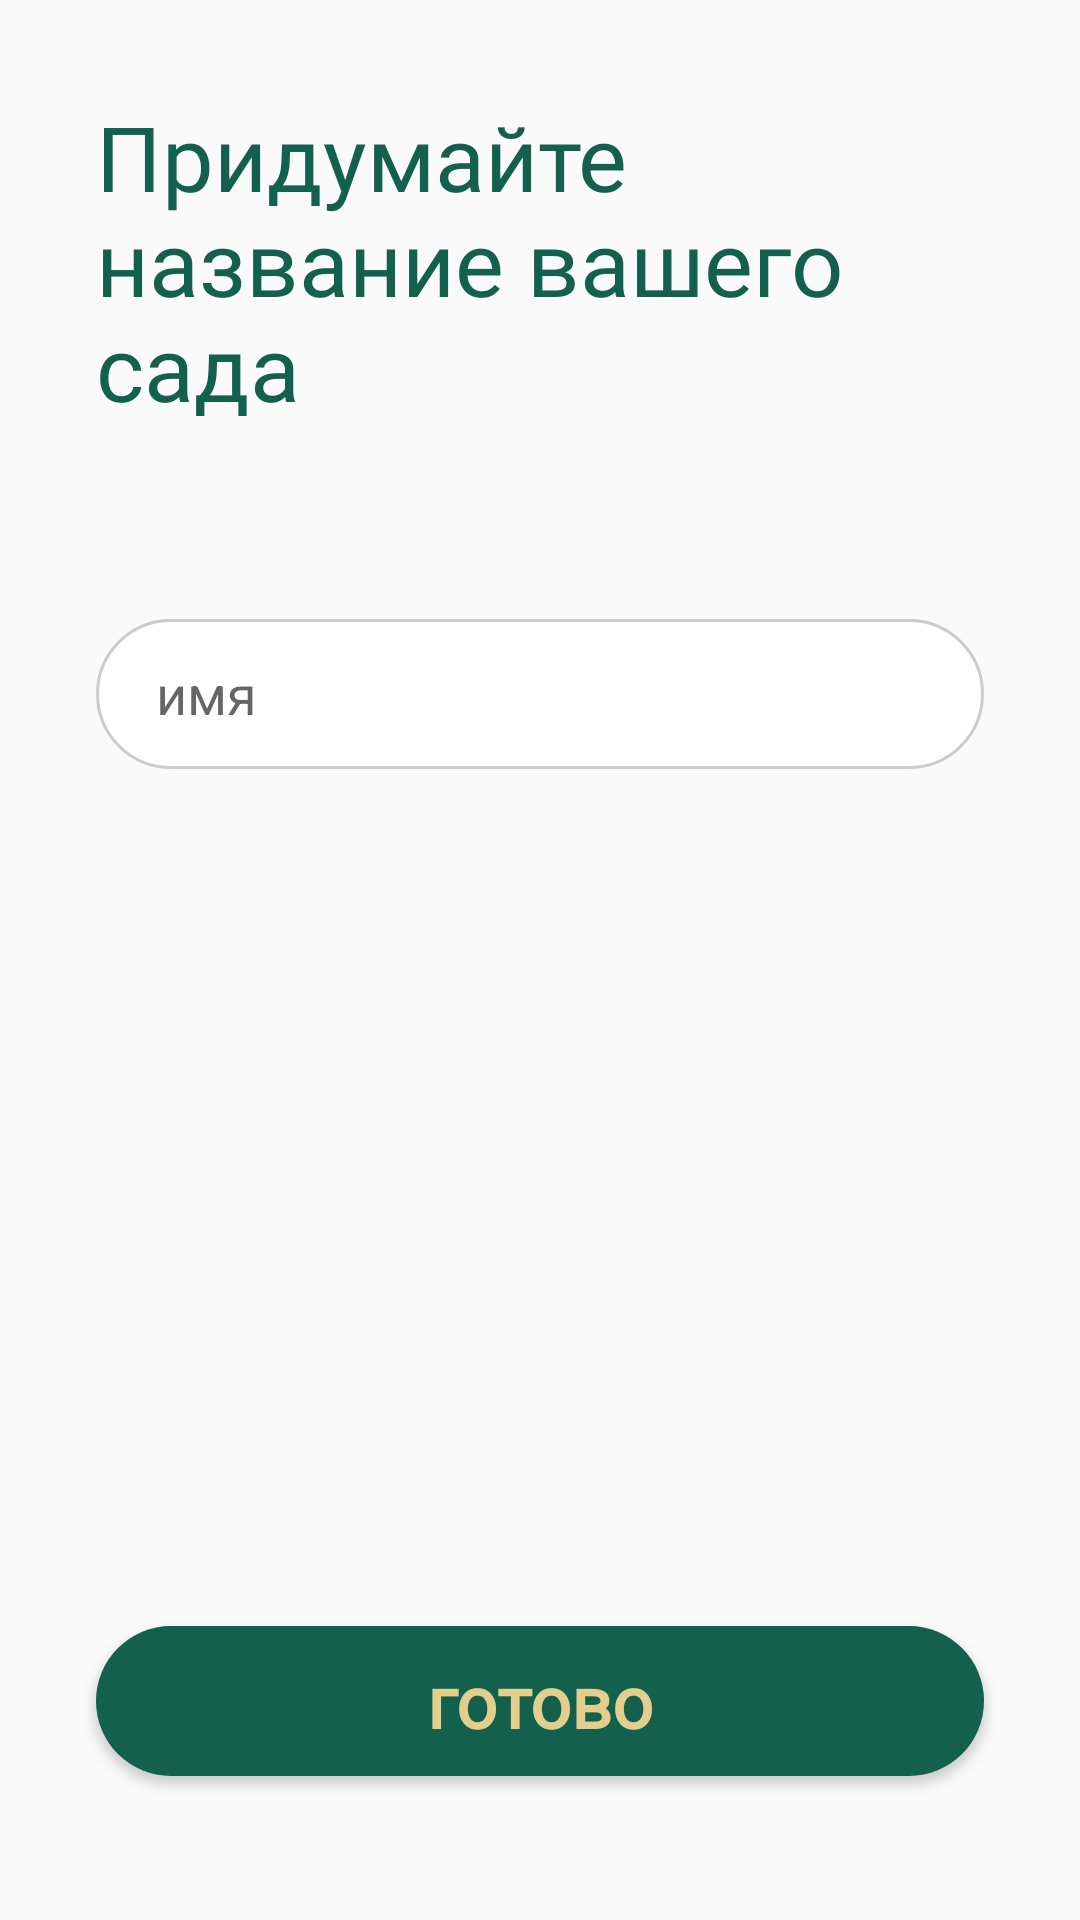

This screen was rendered from an Android layout file. Write that file and the resources it references.
<!-- AndroidManifest.xml: activity theme AppTheme -->
<!-- res/layout/activity_name_garden.xml -->
<?xml version="1.0" encoding="utf-8"?>
<androidx.constraintlayout.widget.ConstraintLayout xmlns:android="http://schemas.android.com/apk/res/android"
    xmlns:app="http://schemas.android.com/apk/res-auto"
    xmlns:tools="http://schemas.android.com/tools"
    android:layout_width="match_parent"
    android:layout_height="match_parent"
    tools:context=".NameGardenActivity">


    <FrameLayout
        android:layout_width="match_parent"
        android:layout_height="match_parent">

        <androidx.constraintlayout.widget.ConstraintLayout
            android:layout_width="match_parent"
            android:layout_height="match_parent">

            <Button
                android:id="@+id/button_login"
                android:layout_width="0dp"
                android:layout_height="50dp"
                android:layout_marginStart="32dp"
                android:layout_marginLeft="32dp"
                android:layout_marginEnd="32dp"
                android:layout_marginRight="32dp"
                android:layout_marginBottom="48dp"
                android:autoText="false"
                android:background="@drawable/button_2"
                android:fontFamily="@font/roboto_light"
                android:lineSpacingExtra="8sp"
                android:onClick="moveToGardenAct"
                android:text="@string/done"
                android:textAllCaps="false"
                android:textColor="@color/color_button_1"
                android:textSize="24sp"
                android:textStyle="bold"
                android:typeface="normal"
                app:layout_constraintBottom_toBottomOf="parent"
                app:layout_constraintEnd_toEndOf="parent"
                app:layout_constraintHorizontal_bias="0.0"
                app:layout_constraintStart_toStartOf="parent"
                tools:targetApi="lollipop" />

            <EditText
                android:id="@+id/editTextTextPersonName"
                android:layout_width="0dp"
                android:layout_height="50dp"
                android:layout_marginStart="32dp"
                android:layout_marginLeft="32dp"
                android:layout_marginTop="64dp"
                android:layout_marginEnd="32dp"
                android:layout_marginRight="32dp"
                android:background="@drawable/edit_text"
                android:ems="10"
                android:hint="@string/garden_name"
                android:inputType="textEmailAddress"
                android:paddingLeft="20dp"
                android:selectAllOnFocus="false"
                android:textColor="@color/color_button_2"
                app:layout_constraintEnd_toEndOf="parent"
                app:layout_constraintStart_toStartOf="parent"
                app:layout_constraintTop_toBottomOf="@+id/textRecipe" />

            <TextView
                android:id="@+id/textRecipe"
                android:layout_width="0dp"
                android:layout_height="wrap_content"
                android:layout_marginStart="32dp"
                android:layout_marginLeft="32dp"
                android:layout_marginTop="32dp"
                android:layout_marginEnd="32dp"
                android:layout_marginRight="32dp"
                android:fontFamily="@font/roboto_medium"
                android:lineSpacingExtra="0sp"
                android:text="@string/create_garden_name"
                android:textColor="@color/color_button_2"
                android:textScaleX="1.0237"
                android:textSize="30sp"
                app:layout_constraintEnd_toEndOf="parent"
                app:layout_constraintStart_toStartOf="parent"
                app:layout_constraintTop_toTopOf="parent" />

            <ImageView
                android:id="@+id/imageView2"
                android:layout_width="wrap_content"
                android:layout_height="wrap_content"
                android:layout_marginTop="64dp"
                android:layout_marginBottom="64dp"
                app:layout_constraintBottom_toTopOf="@+id/button_login"
                app:layout_constraintEnd_toEndOf="parent"
                app:layout_constraintStart_toStartOf="parent"
                app:layout_constraintTop_toBottomOf="@+id/editTextTextPersonName"
                app:srcCompat="@drawable/woodpecker" />

        </androidx.constraintlayout.widget.ConstraintLayout>

    </FrameLayout>

</androidx.constraintlayout.widget.ConstraintLayout>
<!-- resources referenced by this layout -->
<resources>
  <color name="color_button_1">#E2CF8E</color>
  <color name="color_button_2">#13614C</color>
  <!-- drawable button_2 (drawable) -->
  <shape xmlns:android="http://schemas.android.com/apk/res/android"
      android:shape="rectangle">
      <corners android:radius="30dp" />
  
      <solid android:color="@color/color_button_2" />
  </shape>
  <!-- drawable edit_text (drawable) -->
  <?xml version="1.0" encoding="utf-8"?>
  <shape xmlns:android="http://schemas.android.com/apk/res/android"
      android:thickness="0dp"
      android:shape="rectangle">
      <stroke android:width="1dp"
          android:color="@color/color_gray"/>
      <corners android:radius="30dp" />
      <solid android:color="@color/color_white" />
  </shape>
  <string name="create_garden_name">Придумайте название вашего сада</string>
  <string name="done">готово</string>
  <string name="garden_name">имя</string>
  <style name="AppTheme" parent="Theme.AppCompat.Light.NoActionBar">
          
          <item name="android:windowFullscreen">true</item>
          <item name="colorPrimary">@color/colorPrimary</item>
          <item name="colorPrimaryDark">@color/colorPrimaryDark</item>
          <item name="colorAccent">@color/colorAccent</item>
      </style>
  <color name="color_gray">#cccccc</color>
  <color name="color_white">#FFFFFF</color>
  <color name="colorPrimary">#E6D086</color>
  <color name="colorPrimaryDark">#3700B3</color>
  <color name="colorAccent">#03DAC5</color>
</resources>
